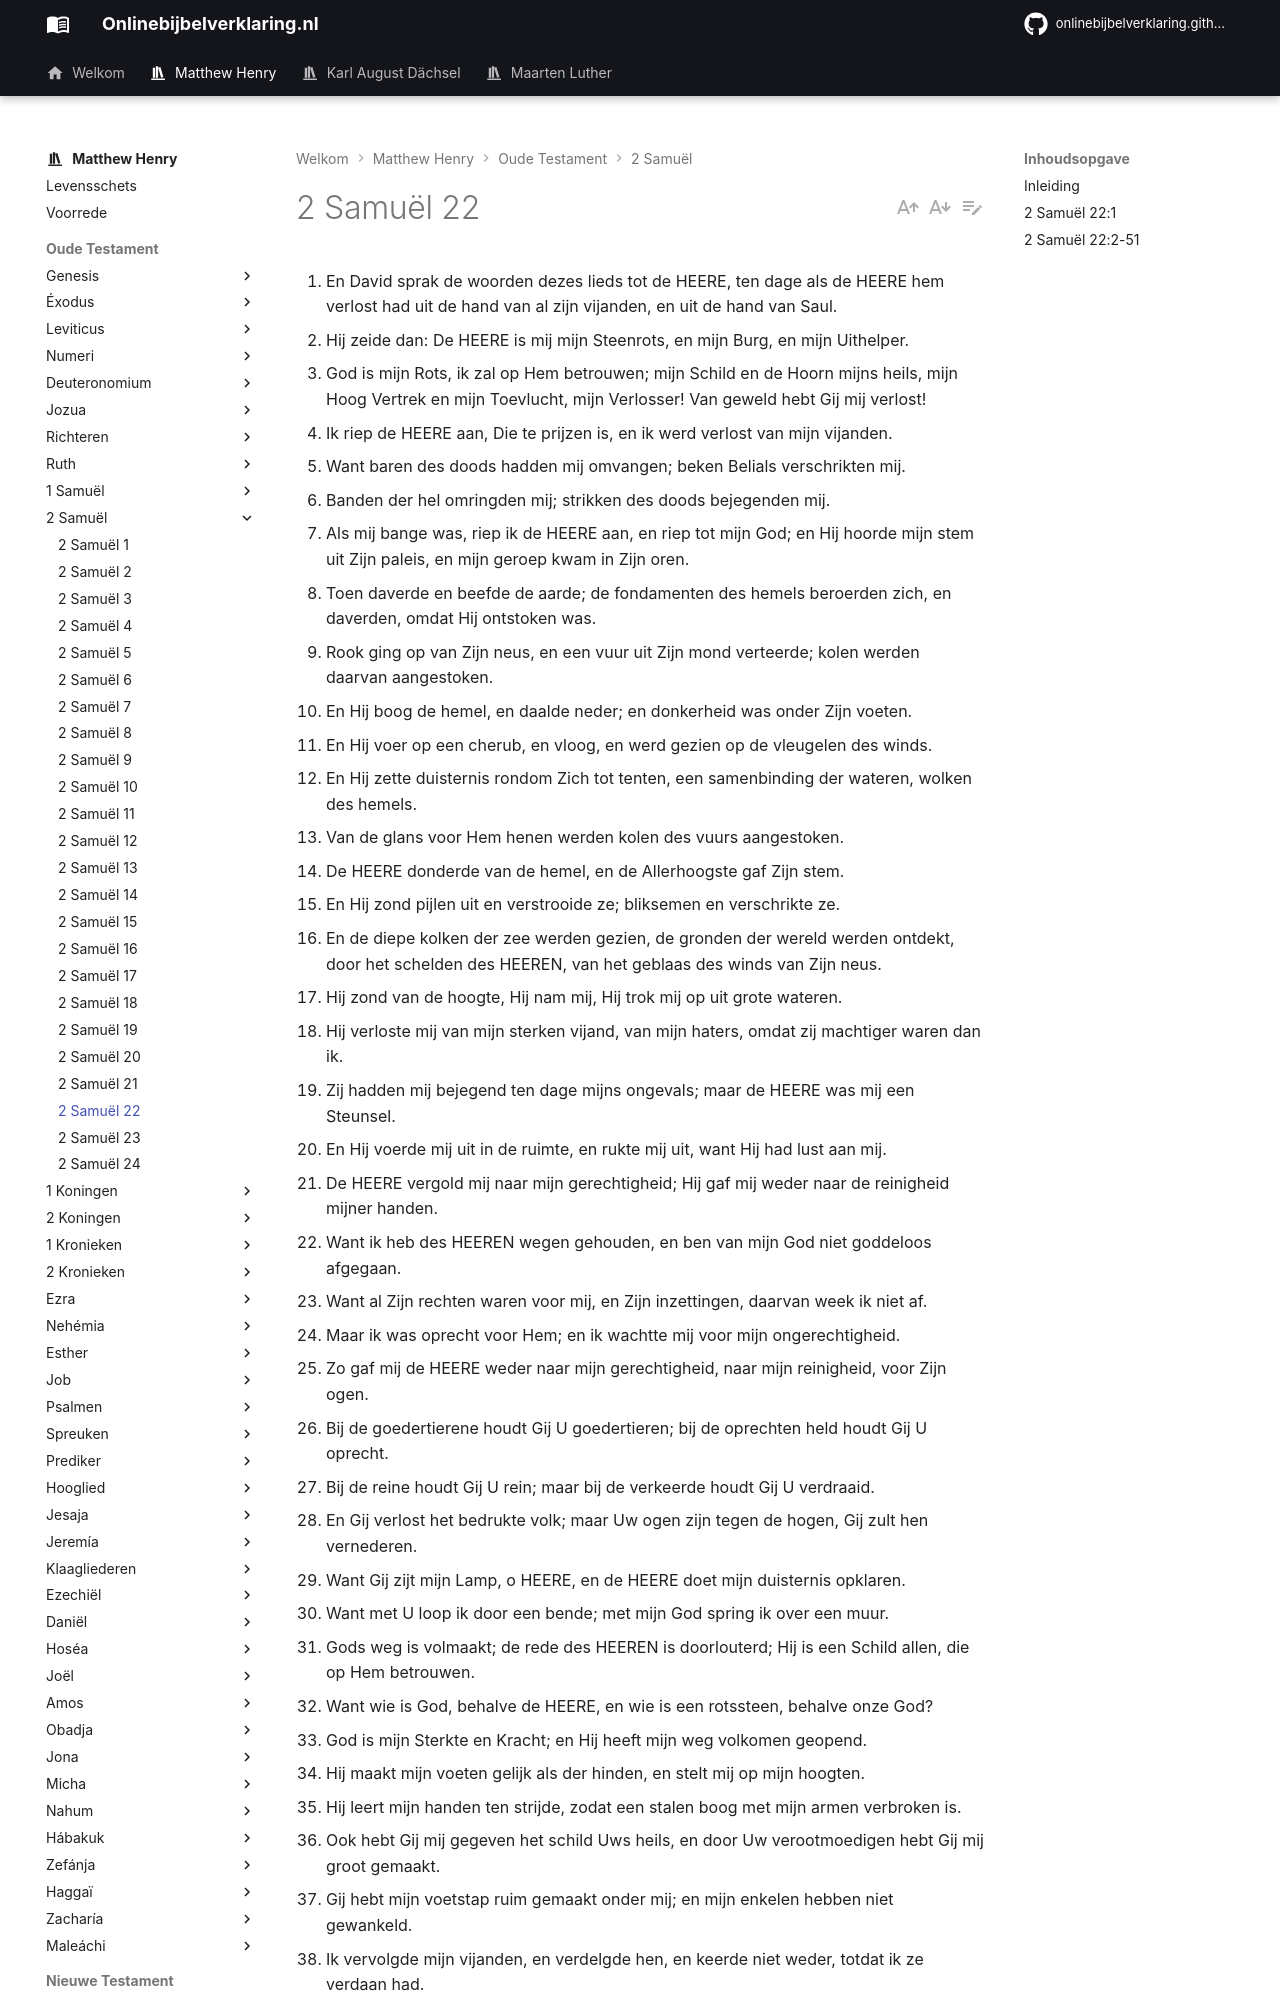

repository: onlinebijbelverklaring/dev-preview · page: matthewhenry/2Samuel/2Samuel22/index.html · generator: mkdocs

1. En David sprak de woorden dezes lieds tot de HEERE, ten dage als de HEERE hem verlost had uit de hand van al zijn vijanden, en uit de hand van Saul. 
2. Hij zeide dan: De HEERE is mij mijn Steenrots, en mijn Burg, en mijn Uithelper. 
3. God is mijn Rots, ik zal op Hem betrouwen; mijn Schild en de Hoorn mijns heils, mijn Hoog Vertrek en mijn Toevlucht, mijn Verlosser! Van geweld hebt Gij mij verlost! 
4. Ik riep de HEERE aan, Die te prijzen is, en ik werd verlost van mijn vijanden. 
5. Want baren des doods hadden mij omvangen; beken Belials verschrikten mij. 
6. Banden der hel omringden mij; strikken des doods bejegenden mij. 
7. Als mij bange was, riep ik de HEERE aan, en riep tot mijn God; en Hij hoorde mijn stem uit Zijn paleis, en mijn geroep kwam in Zijn oren. 
8. Toen daverde en beefde de aarde; de fondamenten des hemels beroerden zich, en daverden, omdat Hij ontstoken was. 
9. Rook ging op van Zijn neus, en een vuur uit Zijn mond verteerde; kolen werden daarvan aangestoken. 
10. En Hij boog de hemel, en daalde neder; en donkerheid was onder Zijn voeten. 
11. En Hij voer op een cherub, en vloog, en werd gezien op de vleugelen des winds. 
12. En Hij zette duisternis rondom Zich tot tenten, een samenbinding der wateren, wolken des hemels. 
13. Van de glans voor Hem henen werden kolen des vuurs aangestoken. 
14. De HEERE donderde van de hemel, en de Allerhoogste gaf Zijn stem. 
15. En Hij zond pijlen uit en verstrooide ze; bliksemen en verschrikte ze. 
16. En de diepe kolken der zee werden gezien, de gronden der wereld werden ontdekt, door het schelden des HEEREN, van het geblaas des winds van Zijn neus. 
17. Hij zond van de hoogte, Hij nam mij, Hij trok mij op uit grote wateren. 
18. Hij verloste mij van mijn sterken vijand, van mijn haters, omdat zij machtiger waren dan ik. 
19. Zij hadden mij bejegend ten dage mijns ongevals; maar de HEERE was mij een Steunsel. 
20. En Hij voerde mij uit in de ruimte, en rukte mij uit, want Hij had lust aan mij. 
21. De HEERE vergold mij naar mijn gerechtigheid; Hij gaf mij weder naar de reinigheid mijner handen. 
22. Want ik heb des HEEREN wegen gehouden, en ben van mijn God niet goddeloos afgegaan. 
23. Want al Zijn rechten waren voor mij, en Zijn inzettingen, daarvan week ik niet af. 
24. Maar ik was oprecht voor Hem; en ik wachtte mij voor mijn ongerechtigheid. 
25. Zo gaf mij de HEERE weder naar mijn gerechtigheid, naar mijn reinigheid, voor Zijn ogen. 
26. Bij de goedertierene houdt Gij U goedertieren; bij de oprechten held houdt Gij U oprecht. 
27. Bij de reine houdt Gij U rein; maar bij de verkeerde houdt Gij U verdraaid. 
28. En Gij verlost het bedrukte volk; maar Uw ogen zijn tegen de hogen, Gij zult hen vernederen. 
29. Want Gij zijt mijn Lamp, o HEERE, en de HEERE doet mijn duisternis opklaren. 
30. Want met U loop ik door een bende; met mijn God spring ik over een muur. 
31. Gods weg is volmaakt; de rede des HEEREN is doorlouterd; Hij is een Schild allen, die op Hem betrouwen. 
32. Want wie is God, behalve de HEERE, en wie is een rotssteen, behalve onze God? 
33. God is mijn Sterkte en Kracht; en Hij heeft mijn weg volkomen geopend. 
34. Hij maakt mijn voeten gelijk als der hinden, en stelt mij op mijn hoogten. 
35. Hij leert mijn handen ten strijde, zodat een stalen boog met mijn armen verbroken is. 
36. Ook hebt Gij mij gegeven het schild Uws heils, en door Uw verootmoedigen hebt Gij mij groot gemaakt. 
37. Gij hebt mijn voetstap ruim gemaakt onder mij; en mijn enkelen hebben niet gewankeld. 
38. Ik vervolgde mijn vijanden, en verdelgde hen, en keerde niet weder, totdat ik ze verdaan had. 
39. En ik verteerde hen, en doorstak ze, dat zij niet weder opstonden; maar zij vielen onder mijn voeten. 
40. Want Gij omgorddet mij met kracht ten strijde; Gij deedt onder mij nederbukken, die tegen mij opstonden. 
41. En Gij gaaft mij de nek mijner vijanden, mijner haters, en ik vernielde hen. 
42. Zij zagen uit, maar er was geen verlosser; naar de HEERE, maar Hij antwoordde hun niet. 
43. Toen vergruisde ik hen als stof der aarde; ik stampte ze, ik breidde hen uit als slijk der straten. 
44. Ook hebt Gij mij uitgeholpen van de twisten mijns volks, Gij hebt mij bewaard tot een hoofd der heidenen; het volk, dat ik niet kende, heeft mij gediend. 
45. Vreemden hebben zich mij geveinsdelijk onderworpen; zo haast als hun oor van mij hoorde, hebben zij mij gehoorzaamd. 
46. Vreemden zijn vervallen, en hebben zich aangegord uit hun sloten. 
47. De HEERE leeft, en geloofd zij mijn Rotssteen; en verhoogd zij God, de Rotssteen mijns heils! 
48. De God, Die mij volkomene wraak geeft, en de volken onder mij nederwerpt; 
49. En Die mij uitvoert van mijn vijanden; en Gij verhoogt mij boven degenen, die tegen mij opstaan; Gij redt mij van de man alles gewelds. 
50. Daarom zal ik U, o HEERE, loven onder de heidenen, en Uw Naam zal ik Psalmzingen. 
51. Hij is een Toren der verlossingen Zijns konings, en Hij doet goedertierenheid aan Zijn gezalfde, aan David en aan zijn zaad, tot in eeuwigheid.
